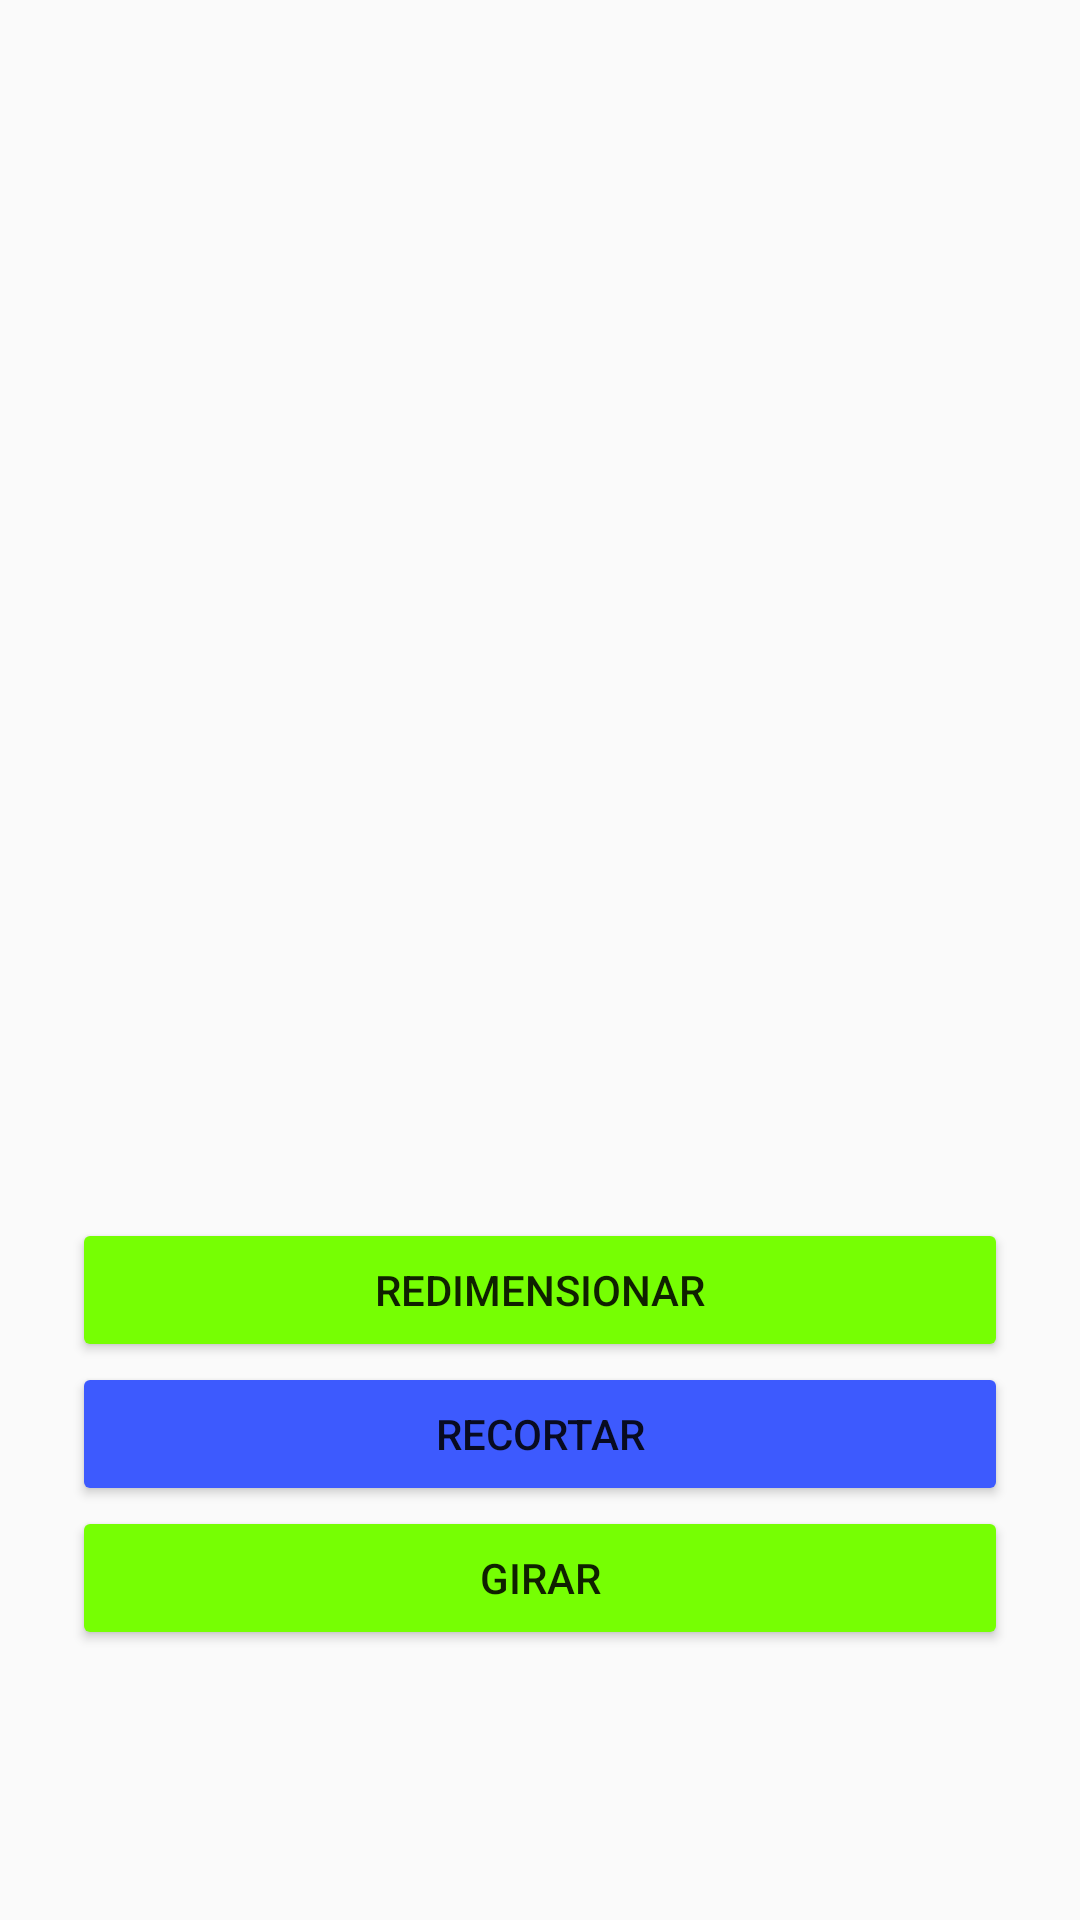

Layout XML and referenced resources for this Android screen:
<!-- AndroidManifest.xml: application theme Theme.AppLibreriasImagenes -->
<!-- res/layout/activity_picasso.xml -->
<?xml version="1.0" encoding="utf-8"?>
<androidx.constraintlayout.widget.ConstraintLayout xmlns:android="http://schemas.android.com/apk/res/android"
    xmlns:app="http://schemas.android.com/apk/res-auto"
    xmlns:tools="http://schemas.android.com/tools"
    android:id="@+id/main"
    android:layout_width="match_parent"
    android:layout_height="match_parent"
    tools:context=".PicassoActivity">


    <LinearLayout
        android:layout_width="match_parent"
        android:layout_height="match_parent"
        android:orientation="vertical"
        android:gravity="center"
        android:padding="24dp">

        <ImageView
            android:id="@+id/imageViewPicasso"
            android:layout_width="300dp"
            android:layout_height="300dp"
            android:scaleType="centerCrop"
            android:contentDescription="Imagen cargada con Picasso"
            android:layout_marginBottom="16dp" />

           <Button
               android:id="@+id/btnResize"
               android:layout_width="match_parent"
               android:layout_height="wrap_content"
               android:backgroundTint="#76FF03"
               android:text="Redimensionar" />

           <Button
               android:id="@+id/btnCrop"
               android:layout_width="match_parent"
               android:layout_height="wrap_content"
               android:backgroundTint="#3D5AFE"
               android:text="Recortar" />

           <Button
               android:id="@+id/btnRotate"
               android:layout_width="match_parent"
               android:layout_height="wrap_content"
               android:backgroundTint="#76FF03"
               android:text="Girar" />

    </LinearLayout>

</androidx.constraintlayout.widget.ConstraintLayout>
<!-- resources referenced by this layout -->
<resources>
  <style name="Theme.AppLibreriasImagenes" parent="Base.Theme.AppLibreriasImagenes" />
  <style name="Base.Theme.AppLibreriasImagenes" parent="Theme.AppCompat.DayNight.DarkActionBar">
          
          
      </style>
</resources>
